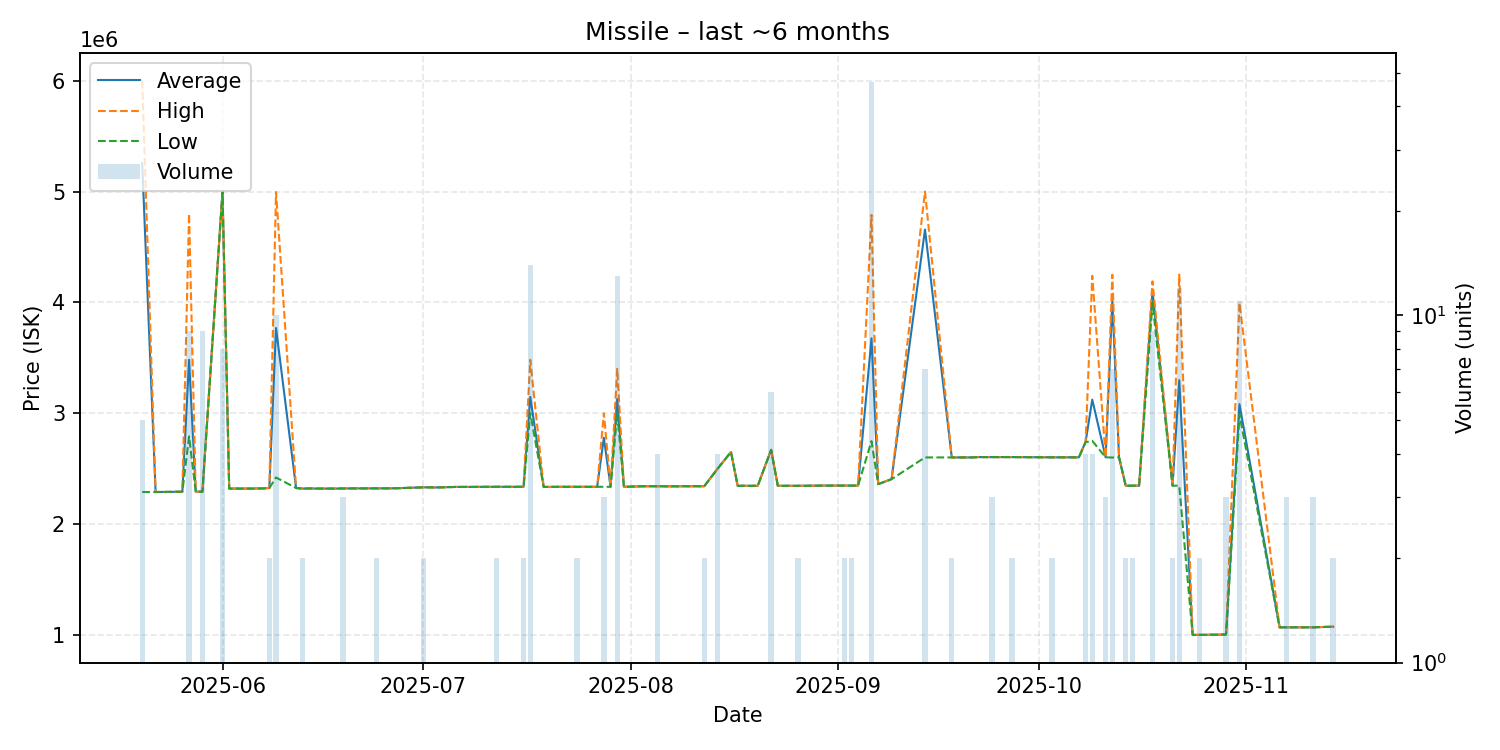

The table this chart was drawn from, first rows:
date, average, highest, lowest, order_count, volume
2025-05-20, 5254200, 6000000, 2289000, 3, 5
2025-05-22, 2289000, 2289000, 2289000, 1, 1
2025-05-24, 2290000, 2290000, 2290000, 1, 1
2025-05-26, 2292000, 2292000, 2292000, 1, 1
2025-05-27, 3482222, 4800000, 2790500, 7, 9
2025-05-28, 2292000, 2292000, 2292000, 1, 1
2025-05-29, 2292889, 2293000, 2292000, 2, 9
2025-06-01, 4996750, 4997000, 4996000, 3, 8
2025-06-02, 2320000, 2320000, 2320000, 1, 1
2025-06-04, 2320000, 2320000, 2320000, 1, 1
2025-06-05, 2320000, 2320000, 2320000, 1, 1
2025-06-07, 2321000, 2321000, 2321000, 1, 1
2025-06-08, 2325500, 2326000, 2325000, 2, 2
2025-06-09, 3769000, 4996000, 2420000, 8, 10
2025-06-12, 2325000, 2325000, 2325000, 1, 1
2025-06-13, 2320000, 2320000, 2320000, 2, 2
2025-06-14, 2321000, 2321000, 2321000, 1, 1
2025-06-15, 2320000, 2320000, 2320000, 1, 1
2025-06-16, 2320000, 2320000, 2320000, 1, 1
2025-06-18, 2320000, 2320000, 2320000, 1, 1
2025-06-19, 2321000, 2321000, 2321000, 3, 3
2025-06-24, 2322000, 2322000, 2322000, 1, 2
2025-06-26, 2322000, 2322000, 2322000, 1, 1
2025-06-27, 2323000, 2323000, 2323000, 1, 1
2025-07-01, 2331000, 2331000, 2331000, 2, 2
2025-07-02, 2331000, 2331000, 2331000, 1, 1
2025-07-03, 2330000, 2330000, 2330000, 1, 1
2025-07-06, 2335000, 2335000, 2335000, 1, 1
2025-07-07, 2335000, 2335000, 2335000, 1, 1
2025-07-08, 2335000, 2335000, 2335000, 1, 1
2025-07-11, 2336000, 2336000, 2336000, 1, 1
2025-07-12, 2336000, 2336000, 2336000, 1, 2
2025-07-13, 2336000, 2336000, 2336000, 1, 1
2025-07-15, 2336000, 2336000, 2336000, 1, 1
2025-07-16, 2336000, 2336000, 2336000, 2, 2
2025-07-17, 3147214, 3482000, 3000000, 8, 14
2025-07-19, 2335000, 2335000, 2335000, 1, 1
2025-07-20, 2335000, 2335000, 2335000, 1, 1
2025-07-21, 2336000, 2336000, 2336000, 1, 1
2025-07-23, 2336000, 2336000, 2336000, 1, 1
2025-07-24, 2336000, 2336000, 2336000, 2, 2
2025-07-27, 2336000, 2336000, 2336000, 1, 1
2025-07-28, 2778333, 2999500, 2336000, 3, 3
2025-07-29, 2336000, 2336000, 2336000, 1, 1
2025-07-30, 3128615, 3400000, 2999000, 7, 13
2025-07-31, 2336000, 2336000, 2336000, 1, 1
2025-08-03, 2341000, 2341000, 2341000, 1, 1
2025-08-04, 2341000, 2341000, 2341000, 1, 1
2025-08-05, 2341000, 2341000, 2341000, 1, 4
2025-08-07, 2340000, 2340000, 2340000, 1, 1
2025-08-09, 2341000, 2341000, 2341000, 1, 1
2025-08-12, 2341000, 2341000, 2341000, 1, 2
2025-08-14, 2499750, 2500000, 2499000, 3, 4
2025-08-16, 2650000, 2650000, 2650000, 1, 1
2025-08-17, 2345000, 2345000, 2345000, 1, 1
2025-08-18, 2345000, 2345000, 2345000, 1, 1
2025-08-19, 2345000, 2345000, 2345000, 1, 1
2025-08-20, 2345000, 2345000, 2345000, 1, 1
2025-08-22, 2669833, 2670000, 2669000, 2, 6
2025-08-23, 2345000, 2345000, 2345000, 1, 1
... 41 more rows
